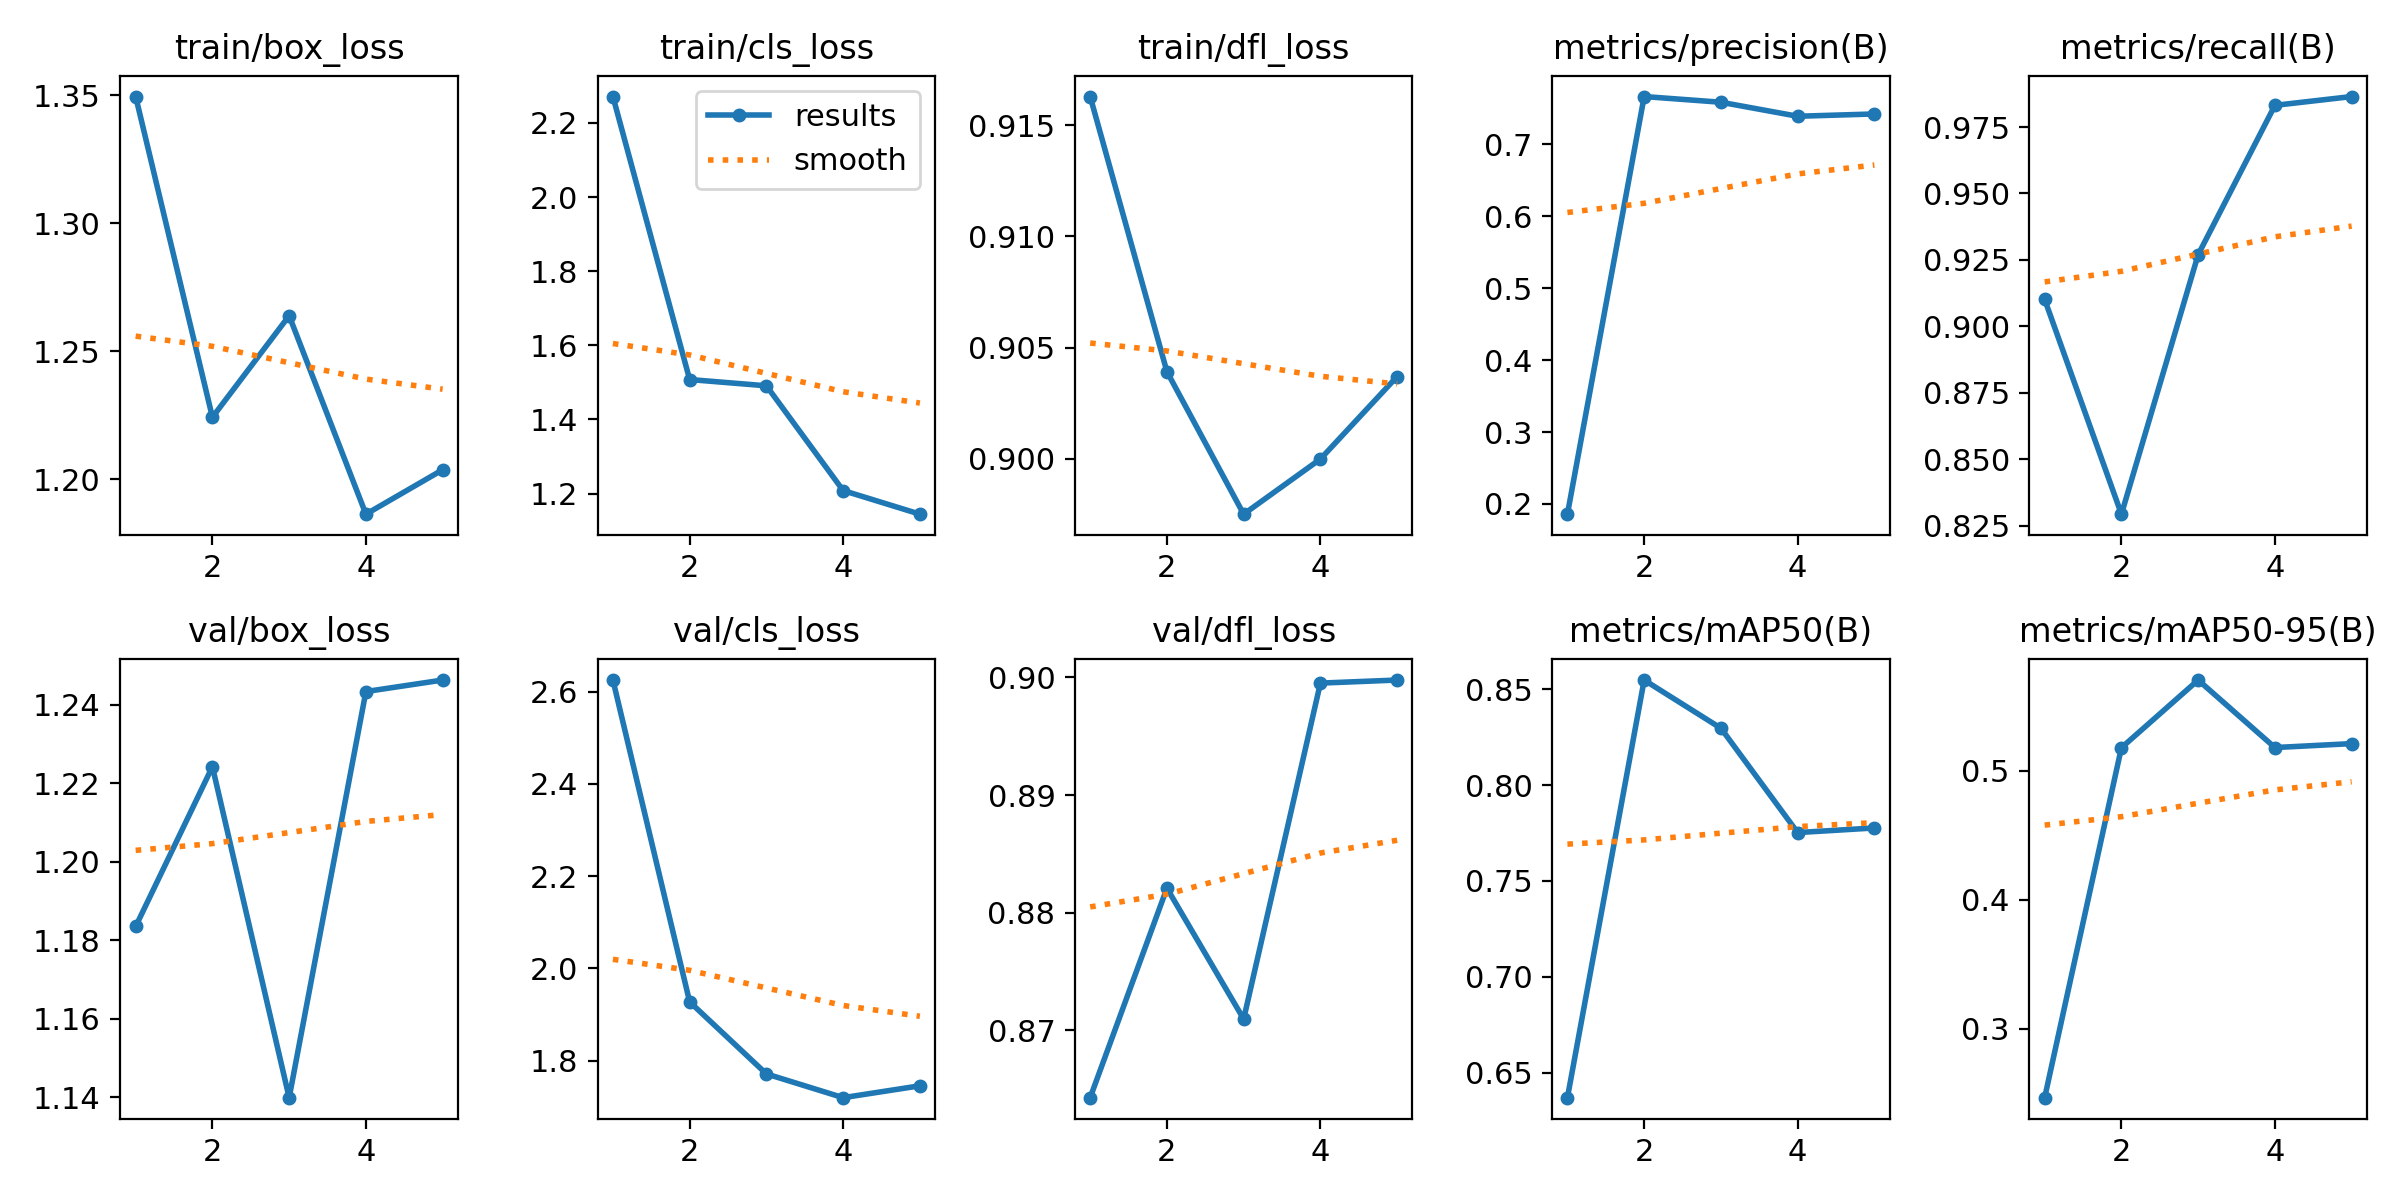

Values plotted in this chart, from the file beside it:
epoch, time, train/box_loss, train/cls_loss, train/dfl_loss, metrics/precision(B), metrics/recall(B), metrics/mAP50(B), metrics/mAP50-95(B), val/box_loss, val/cls_loss, val/dfl_loss, lr/pg0, lr/pg1, lr/pg2
1, 18.37, 1.349, 2.271, 0.9163, 0.1858, 0.9101, 0.6371, 0.2465, 1.184, 2.625, 0.8643, 0.0006519, 0.0006519, 0.0006519
2, 36.44, 1.224, 1.508, 0.9039, 0.7664, 0.8293, 0.8547, 0.5178, 1.224, 1.928, 0.8821, 0.001057, 0.001057, 0.001057
3, 62.34, 1.264, 1.491, 0.8975, 0.7585, 0.927, 0.8296, 0.5703, 1.14, 1.771, 0.871, 0.001199, 0.001199, 0.001199
4, 89.31, 1.186, 1.208, 0.9, 0.739, 0.9831, 0.7752, 0.5179, 1.243, 1.72, 0.8995, 0.000812, 0.000812, 0.000812
5, 116.1, 1.204, 1.145, 0.9037, 0.7422, 0.9865, 0.7776, 0.521, 1.246, 1.746, 0.8998, 0.000416, 0.000416, 0.000416
